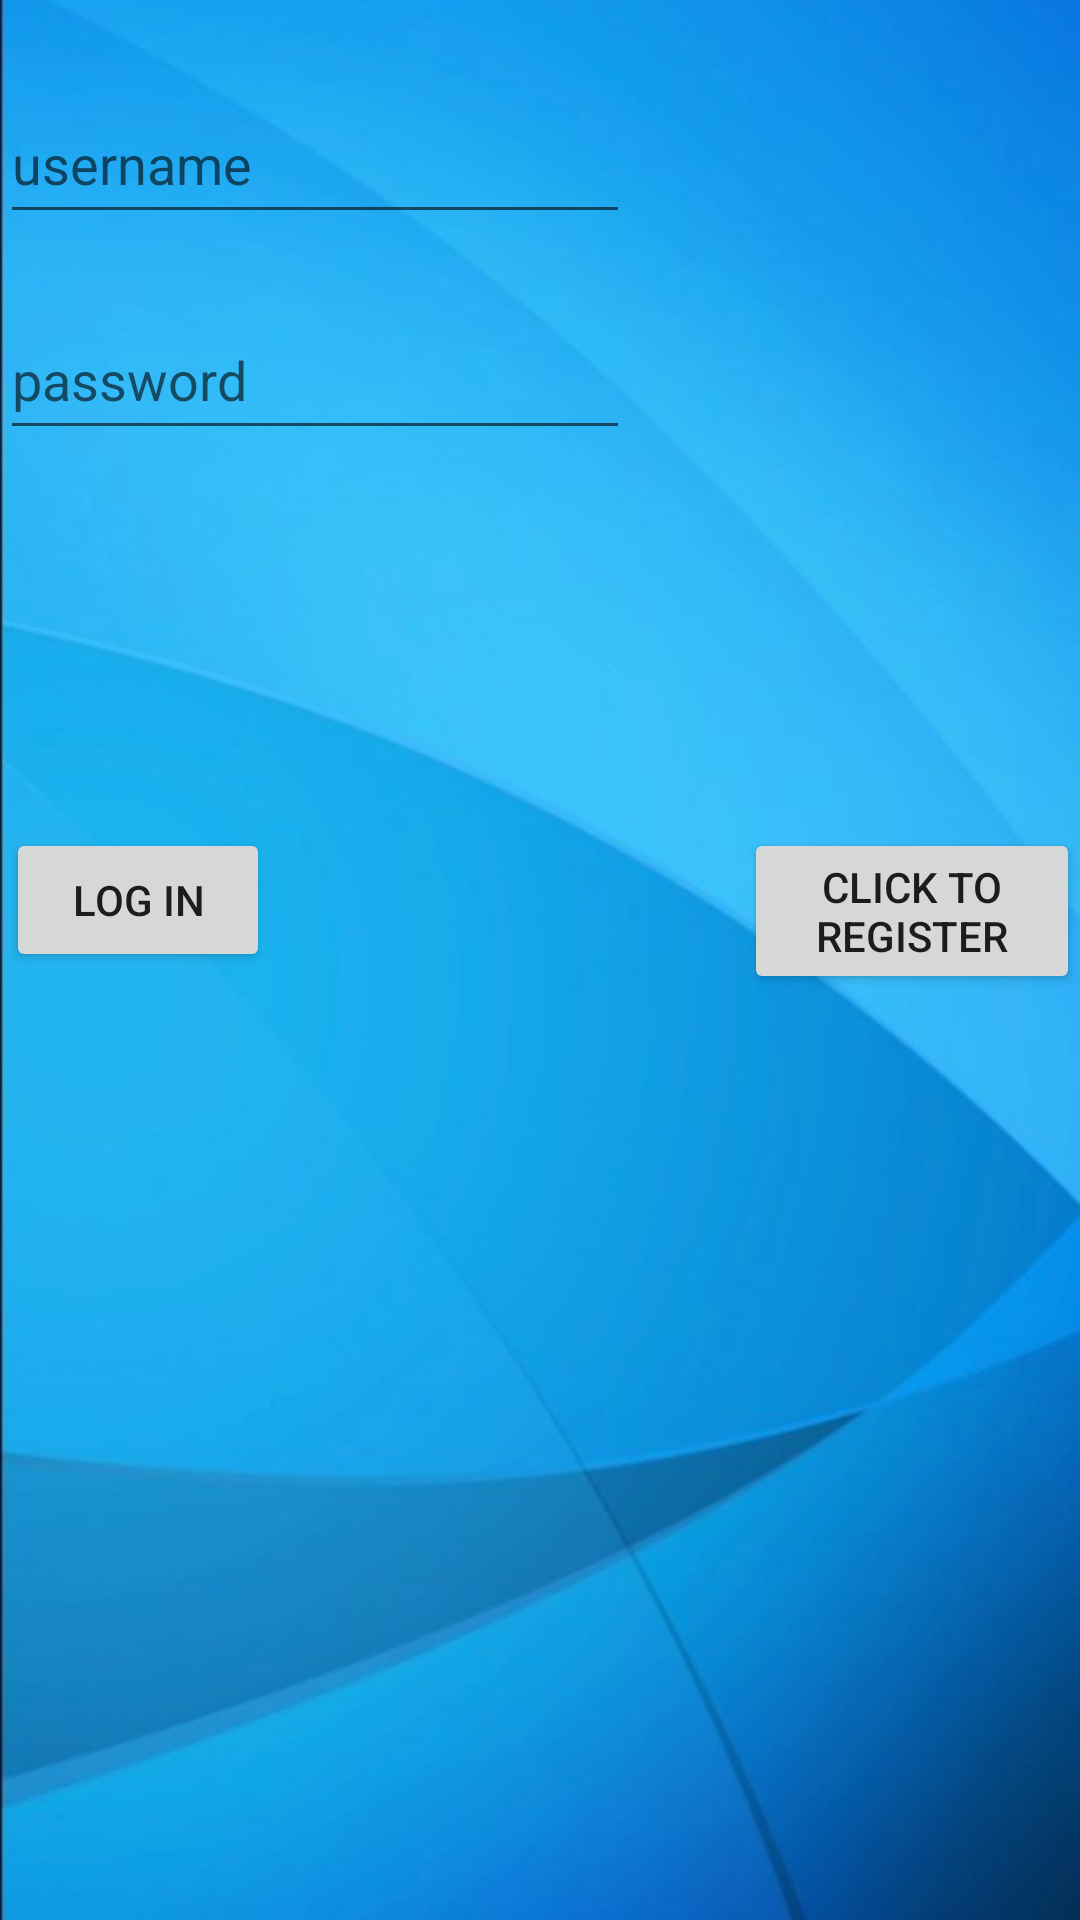

Produce the Android XML layout that renders to this screen, including the resource entries it uses.
<!-- AndroidManifest.xml: application theme AppTheme.BackgroundImage -->
<!-- res/layout/activity_main.xml -->
<?xml version="1.0" encoding="utf-8"?>
<RelativeLayout xmlns:android="http://schemas.android.com/apk/res/android"
    xmlns:app="http://schemas.android.com/apk/res-auto"
    xmlns:tools="http://schemas.android.com/tools"
    android:layout_width="match_parent"
    android:layout_height="wrap_content"
    tools:context=".MainActivity"
    android:id="@+id/linearlayout"
    android:orientation="horizontal">


    <EditText
        android:id="@+id/edtUsername"
        android:layout_width="wrap_content"
        android:layout_height="50dp"
        android:layout_marginTop="28dp"
        android:ems="10"
        android:hint="username"
   />

    <EditText
        android:id="@+id/edtPassword"
        android:layout_width="wrap_content"
        android:layout_height="50dp"
        android:layout_marginLeft="208dp"
        android:layout_marginTop="100dp"
        android:layout_marginEnd="48dp"
        android:ems="10"
        android:hint="password"
         />




    <Button
        android:id="@+id/btnRegister"
        android:layout_width="wrap_content"
        android:layout_height="wrap_content"
        android:layout_weight="20"
        android:layout_marginLeft="248dp"
        android:layout_marginTop="276dp"
        android:text="Click To Register"
       />

    <Button
        android:id="@+id/btnLogin"
        android:layout_width="wrap_content"
        android:layout_height="wrap_content"
        android:layout_marginLeft="2dp"
        android:layout_marginTop="276dp"
        android:layout_weight="20"
        android:text="@string/log_in" />

    <TextView
        android:id="@+id/txtDisplay"
        android:layout_width="wrap_content"
        android:layout_height="match_parent"
        android:visibility="visible"
       />


</RelativeLayout >
<!-- resources referenced by this layout -->
<resources>
  <string name="log_in">Log in</string>
  <style name="AppTheme.BackgroundImage" parent="AppTheme">
          <item name="android:windowBackground">@drawable/image</item>
      </style>
  <style name="AppTheme" parent="Theme.AppCompat.Light.DarkActionBar">
          
      </style>
  <!-- drawable image: jpg bitmap (drawable, 29328 bytes) -->
</resources>
